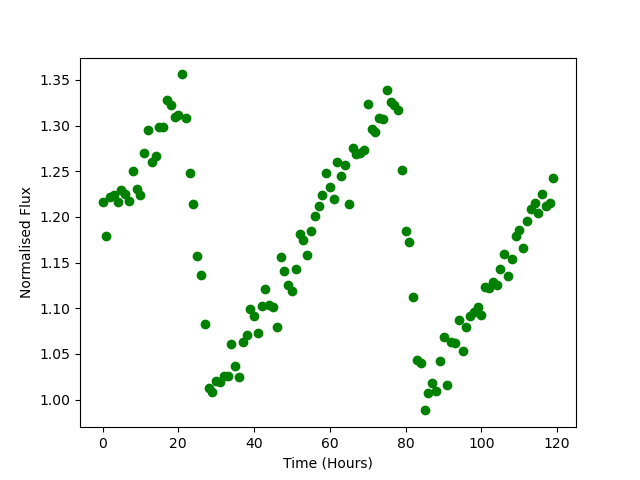

The file beside this chart, header and first rows:
Time, Flux
0.0, 1.216
1.0, 1.179
2.0, 1.221
3.0, 1.224
4.0, 1.217
5.0, 1.229
6.0, 1.225
7.0, 1.218
8.0, 1.25
9.0, 1.23
10.0, 1.224
11.0, 1.27
12.0, 1.295
13.0, 1.26
14.0, 1.266
15.0, 1.299
16.0, 1.298
17.0, 1.328
18.0, 1.322
19.0, 1.309
20.0, 1.312
21.0, 1.356
22.0, 1.308
23.0, 1.248
24.0, 1.214
25.0, 1.157
26.0, 1.137
27.0, 1.083
28.0, 1.013
29.0, 1.008
30.0, 1.02
31.0, 1.019
32.0, 1.026
33.0, 1.025
34.0, 1.06
35.0, 1.036
36.0, 1.025
37.0, 1.063
38.0, 1.071
39.0, 1.099
40.0, 1.092
41.0, 1.073
42.0, 1.102
43.0, 1.121
44.0, 1.103
45.0, 1.102
46.0, 1.08
47.0, 1.157
48.0, 1.141
49.0, 1.126
50.0, 1.119
51.0, 1.143
52.0, 1.181
53.0, 1.174
54.0, 1.159
55.0, 1.184
56.0, 1.201
57.0, 1.212
58.0, 1.224
59.0, 1.248
... 60 more rows
